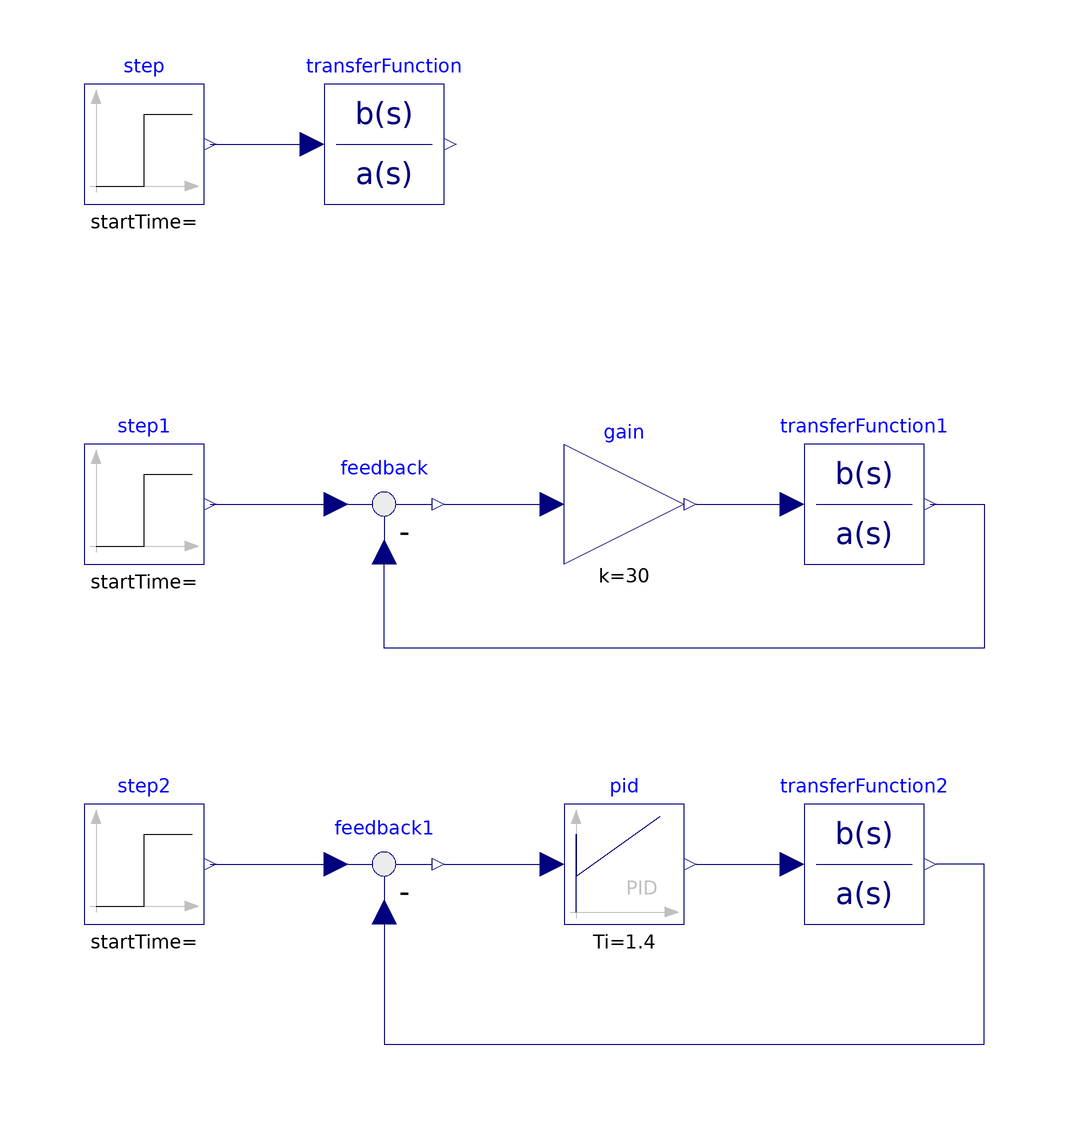

The component connection diagram of the Modelica model below, drawn from its own Placement and Line annotations.

model ziegler_1
  Modelica.Blocks.Sources.Step step annotation(
    Placement(visible = true, transformation(origin = {-70, 70}, extent = {{-10, -10}, {10, 10}}, rotation = 0)));
  Modelica.Blocks.Continuous.TransferFunction transferFunction(a = {1,  6, 5, 0}, b = {1})  annotation(
    Placement(visible = true, transformation(origin = {-30, 70}, extent = {{-10, -10}, {10, 10}}, rotation = 0)));
  Modelica.Blocks.Math.Feedback feedback annotation(
    Placement(visible = true, transformation(origin = {-30, 10}, extent = {{-10, -10}, {10, 10}}, rotation = 0)));
  Modelica.Blocks.Continuous.TransferFunction transferFunction1(a = {1,  6, 5, 0}, b = {1}) annotation(
    Placement(visible = true, transformation(origin = {50, 10}, extent = {{-10, -10}, {10, 10}}, rotation = 0)));
  Modelica.Blocks.Sources.Step step1 annotation(
    Placement(visible = true, transformation(origin = {-70, 10}, extent = {{-10, -10}, {10, 10}}, rotation = 0)));
  Modelica.Blocks.Math.Gain gain(k = 30)  annotation(
    Placement(visible = true, transformation(origin = {10, 10}, extent = {{-10, -10}, {10, 10}}, rotation = 0)));
  Modelica.Blocks.Continuous.TransferFunction transferFunction2(a = {1, 6, 5, 0}, b = {1}) annotation(
    Placement(visible = true, transformation(origin = {50, -50}, extent = {{-10, -10}, {10, 10}}, rotation = 0)));
  Modelica.Blocks.Sources.Step step2 annotation(
    Placement(visible = true, transformation(origin = {-70, -50}, extent = {{-10, -10}, {10, 10}}, rotation = 0)));
  Modelica.Blocks.Math.Feedback feedback1 annotation(
    Placement(visible = true, transformation(origin = {-30, -50}, extent = {{-10, -10}, {10, 10}}, rotation = 0)));
  Modelica.Blocks.Continuous.PID pid(Td = 0.125 * 2.80, Ti = 0.5 * 2.80, k = 0.6 * 30)  annotation(
    Placement(visible = true, transformation(origin = {10, -50}, extent = {{-10, -10}, {10, 10}}, rotation = 0)));
equation
  connect(step.y, transferFunction.u) annotation(
    Line(points = {{-59, 70}, {-42, 70}}, color = {0, 0, 127}));
  connect(step1.y, feedback.u1) annotation(
    Line(points = {{-59, 10}, {-38, 10}}, color = {0, 0, 127}));
  connect(transferFunction1.y, feedback.u2) annotation(
    Line(points = {{61, 10}, {70, 10}, {70, -14}, {-30, -14}, {-30, 2}}, color = {0, 0, 127}));
  connect(feedback.y, gain.u) annotation(
    Line(points = {{-20, 10}, {-4, 10}, {-4, 10}, {-2, 10}}, color = {0, 0, 127}));
  connect(gain.y, transferFunction1.u) annotation(
    Line(points = {{22, 10}, {36, 10}, {36, 10}, {38, 10}}, color = {0, 0, 127}));
  connect(step2.y, feedback1.u1) annotation(
    Line(points = {{-59, -50}, {-38, -50}}, color = {0, 0, 127}));
  connect(feedback1.u2, transferFunction2.y) annotation(
    Line(points = {{-30, -58}, {-30, -58}, {-30, -80}, {70, -80}, {70, -50}, {62, -50}, {62, -50}}, color = {0, 0, 127}));
  connect(feedback1.y, pid.u) annotation(
    Line(points = {{-20, -50}, {-2, -50}, {-2, -50}, {-2, -50}}, color = {0, 0, 127}));
  connect(pid.y, transferFunction2.u) annotation(
    Line(points = {{22, -50}, {38, -50}, {38, -50}, {38, -50}}, color = {0, 0, 127}));
  annotation(
    uses(Modelica(version = "3.2.3")));
end ziegler_1;